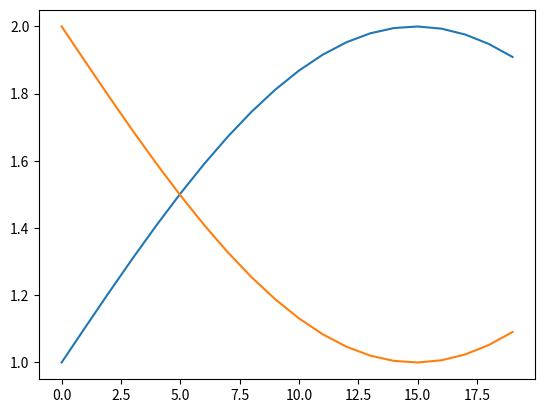
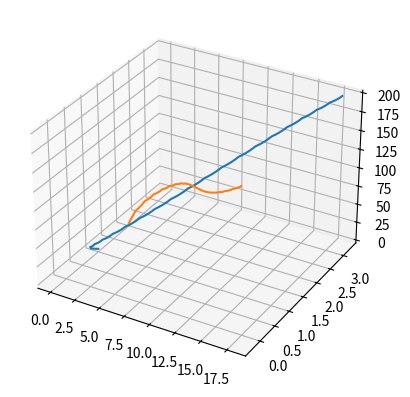

Python code for these plots, in order:
# -*- coding: utf-8 -*-
"""
Created on Wed Aug 14 11:51:24 2019

[redacted]
"""
import numpy as np
import matplotlib.pyplot as plt
from mpl_toolkits import mplot3d
plt.close('all')
# drone cost functions
N = 2;
T = 20;
A = np.eye(2); B = 0.41*np.eye(2);
ref1 = np.zeros((2,T)); ref2 = np.zeros((2,T));
ref1[0,:] = np.linspace(0, T, T,endpoint = False);
ref2[0,:] = np.linspace(0, T, T, endpoint = False);
ref1[1,:] = np.sin(np.linspace(0,T/10., T)) + 1.;
ref2[1,:] = -np.sin(np.linspace(0,T/10., T)) +2.;

plt.figure();

plt.plot(ref1[0,:], ref1[1,:]);
plt.plot(ref2[0,:], ref2[1,:]);
plt.show();

#---------- game ------------------
subStep  = 10;
x = np.zeros((2*N,T*subStep));
DW = np.eye(2*N);

DW[0:2, 0:2] = (A + A.T- B - B.T); # 
DW[0:2, 2:4] = (B + B.T);
DW[2:4, 0:2] = (B + B.T);
DW[2:4, 2:4] = (A + A.T - B - B.T); # 
# step sizes
w, eigVecs = np.linalg.eig(0.25*(DW + DW.T).T.dot(DW + DW.T));
alpha = np.min(w);
w2, eigVecs = np.linalg.eig(DW.T.dot(DW));
beta = np.max(w);
gamma = np.eye(2*N)*alpha/beta; 
#gamma[0,0] = gamma[0,0] / 2;
#gamma[1,1] = gamma[1,1] / 2;
L= np.eye(2*N) - gamma.dot(DW);
for t in range(T*subStep):
    refInd  = int(t/subStep);
    if t == 0:
        x[:,0] = np.concatenate((ref1[:,0], ref2[:,0]));
    else: 
        x[:,t] = L.dot(x[:,t-1]);
        c = np.concatenate((gamma[0,0]*(A + A.T).dot(ref1[:,refInd]), 
                            gamma[1,1]*(A + A.T).dot(ref2[:,refInd]) ));
        x[:,t] += c;

plt.figure();
ax = plt.axes(projection='3d')
# Data for a three-dimensional line
zline = np.linspace(0, T*subStep, T*subStep, endpoint = False)
xline = np.sin(zline)
yline = np.cos(zline)
ax.plot3D(x[0,:],  x[1,:], zline)
ax.plot3D(x[2,:],  x[3,:], zline)
plt.show();

